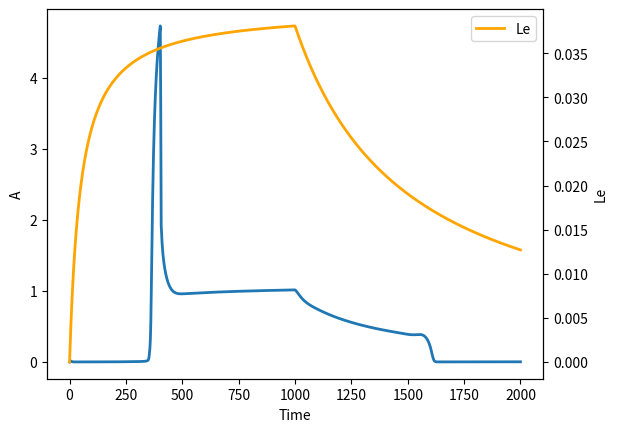

Source code (Python):

#   -------------------------------------------------------------------
# 
#   Plot solutions of the lac operon model 
# 
#    For Chapter 10, Section 10.2.5 of
#    Keener and Sneyd, Mathematical Physiology, 3rd Edition, Springer.
# 
# [redacted]
# 
#   -------------------------------------------------------------------

import numpy as np
import matplotlib.pyplot as plt
from scipy.integrate import solve_ivp

# Initial conditions and time span
init = [0.01, 0.01, 0.01, 0.0, 0.0]
tspan = np.linspace(0, 2000, 1000)

# Parameters for ODE solver
tol = 1e-9

# Function to calculate Le
def getLe(t):
    if t < 1000:
        return 0.04 * t / (50 + t)
    else:
        return 0.04 * 1000 / (50 + 1000) * 1 / (1 + (t - 1000) / 500)

# Function for the system of ODEs
def rhs(t, x):
    M, B, P, A, L = x
    
    aA, bA, gamA = 1.76e4, 2.15e4, 0.52
    aB, gamB = 1.66e-2, 2.26e-2
    aP, gamP = 10.0, 0.65
    aM, gamM = 9.97e-4, 0.41
    aL, gamL = 2880.0, 2.26e-2
    Kaa, K, KA, KL, KLe, KL1 = 2.52e4, 6000.0, 1.95, 9.7e-7, 0.26, 1.81
    
    Le = getLe(t)
    
    dM = aM * (1.0 + Kaa * A**2) / (K + Kaa * A**2) - gamM * M
    dB = aB * M - gamB * B
    dP = aP * M - gamP * P
    dA = aA * B * L / (KL + L) - bA * B * A / (KA + A) - gamA * A
    dL = aL * P * Le / (KLe + Le) - aA * B * L / (KL + L) - gamL * L
    
    return [dM, dB, dP, dA, dL]

# Solve the system of ODEs
sol = solve_ivp(rhs, [tspan[0], tspan[-1]], init, method='LSODA', t_eval=tspan, atol=tol, rtol=tol, max_step=0.01)

# Calculate Le for each time point
Le = np.array([getLe(t) for t in sol.t])

# Plot the results
plt.figure(1)
plt.plot(sol.t, sol.y[3], label='A', linewidth=2)
plt.ylabel('A')
plt.xlabel('Time')

plt.twinx()
plt.plot(sol.t, Le, label='Le', linewidth=2, color='orange')
plt.ylabel('Le')
plt.legend()

